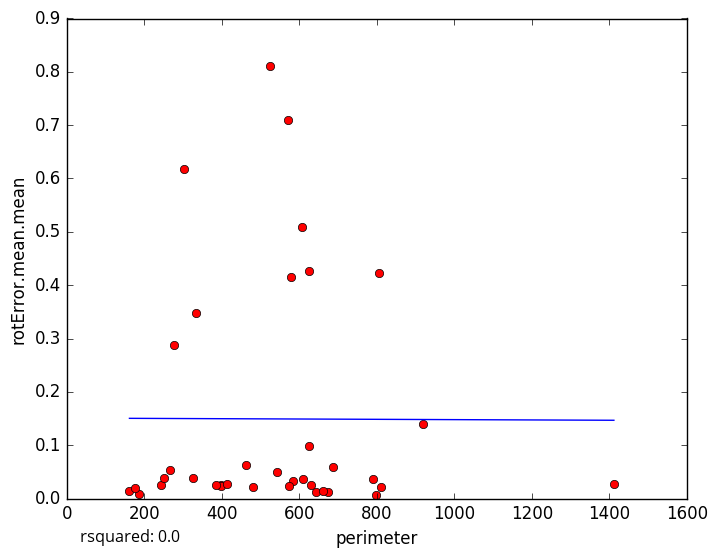

The file beside this chart, header and first rows:
perimeter, rotError.mean.mean
582.4, 0.03306
574.4, 0.02292
642.5, 0.0119
396.7, 0.02442
398.1, 0.02298
629.8, 0.02601
325.2, 0.03858
161.5, 0.01412
607.4, 0.5085
624, 0.4272
413.6, 0.02768
479.6, 0.02187
383.7, 0.02559
673.4, 0.01131
798.4, 0.005875
186.4, 0.008499
610, 0.03647
661.9, 0.01338
243.2, 0.02521
625.5, 0.09874
175.2, 0.01887
810.7, 0.02171
791.2, 0.03567
569.5, 0.7101
301.7, 0.6179
333.3, 0.3472
251.5, 0.03777
266.9, 0.05426
277.3, 0.2879
542.2, 0.04882
523.5, 0.8117
462.2, 0.06198
804.8, 0.4221
577.7, 0.4153
919.4, 0.1403
687, 0.05855
1412, 0.02715
5-Fold RMSE:, 0.3394, 0.1444, 0.2917, 0.1554, 0.1554
Average 5-Fold RMSE:, 0.2161
5-Fold rsquared:, -0.01424, -0.03151, -0.2209, -0.01607, -0.01607
Average 5-Fold rsquared:, -1.474
